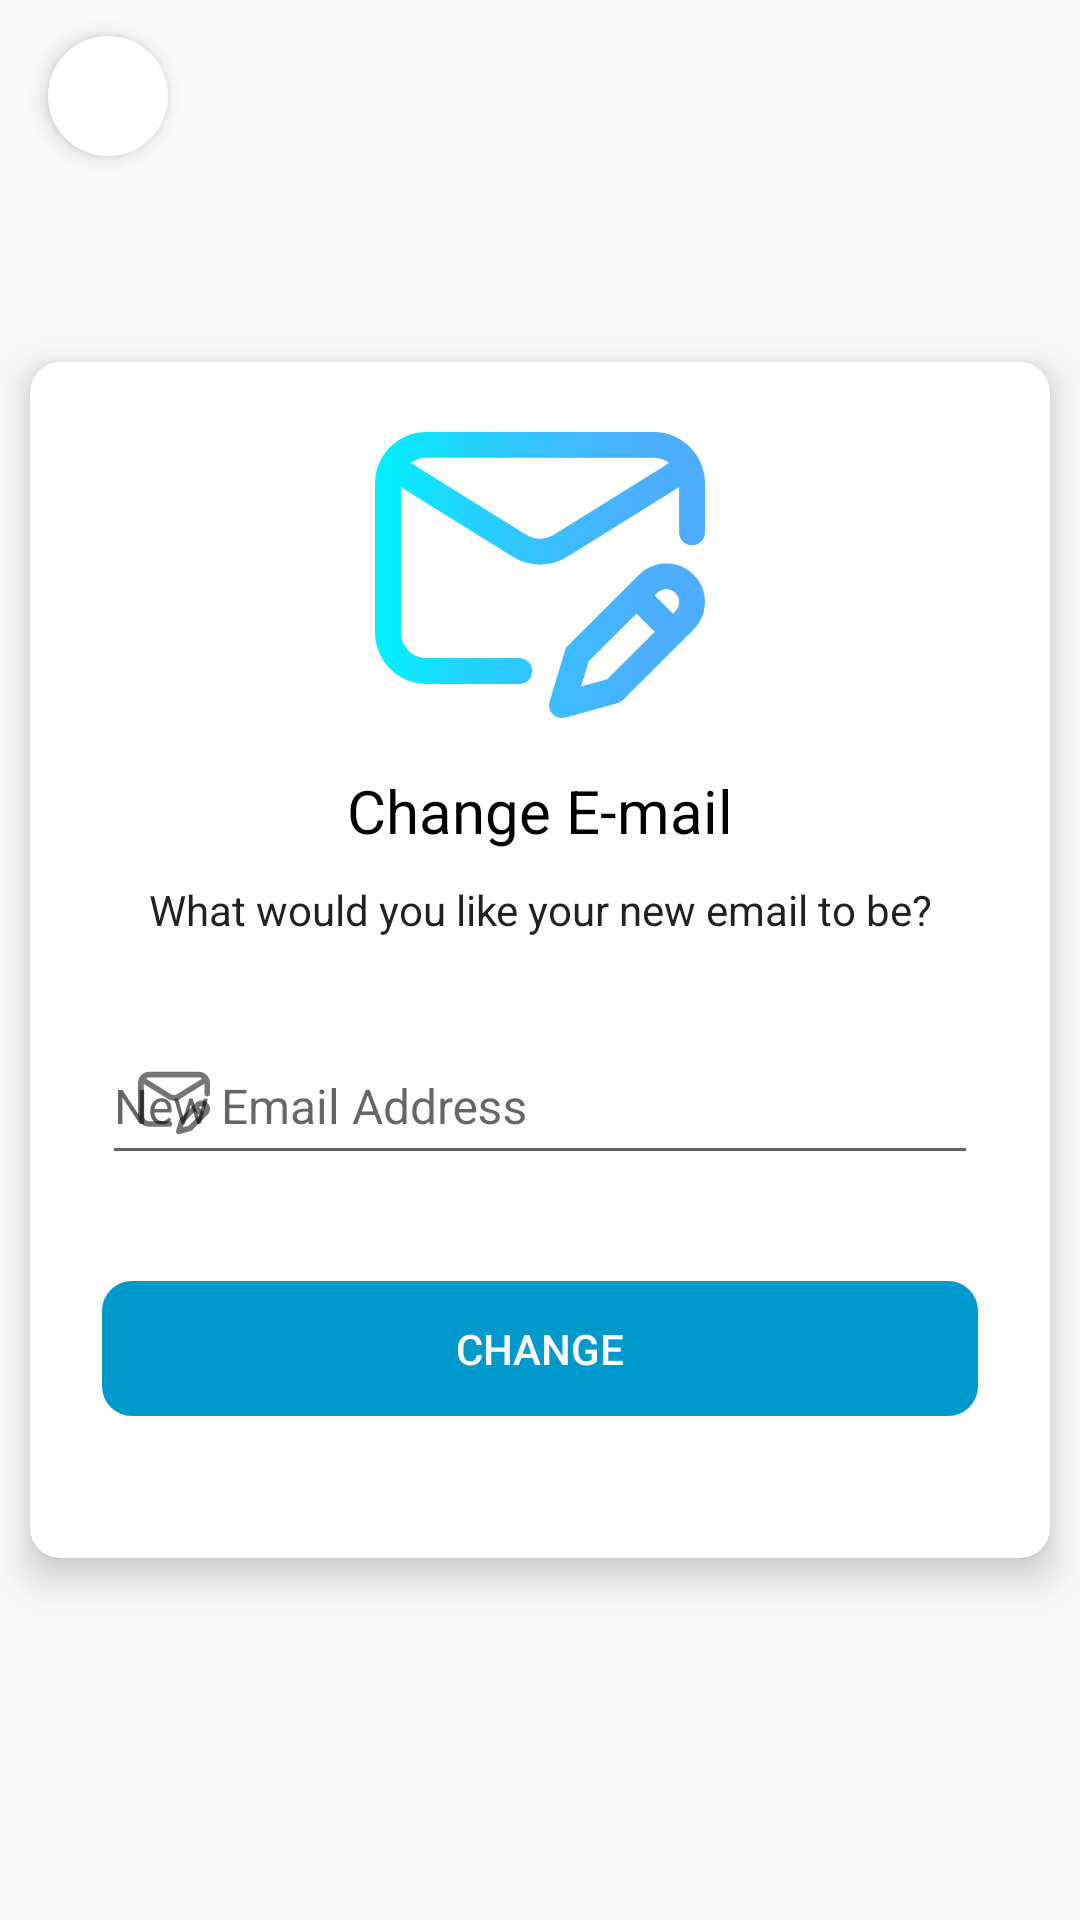

Write the Android layout XML for this screen, with the resource values it uses.
<!-- AndroidManifest.xml: activity theme AppTheme.NoActionBar.Default -->
<!-- res/layout/activity_change_email.xml -->
<?xml version="1.0" encoding="utf-8"?>
<RelativeLayout xmlns:android="http://schemas.android.com/apk/res/android"
    xmlns:app="http://schemas.android.com/apk/res-auto"
    xmlns:tools="http://schemas.android.com/tools"
    android:layout_width="match_parent"
    android:layout_height="match_parent"
    android:background="@drawable/side_nav_bar"
    tools:context=".Activity.Account.AccountMenu.AccountSettings.SubMenu.ChangeEmailActivity">

    <ImageButton
        android:id="@+id/btnBack"
        android:layout_width="40dp"
        android:layout_height="40dp"
        android:layout_marginLeft="16dp"
        android:layout_marginTop="12dp"
        android:background="@drawable/background_circle_back_arrow"
        android:elevation="4dp"
        android:src="@drawable/ic_arrow_back_accent" />

    <androidx.cardview.widget.CardView
        android:layout_width="match_parent"
        android:layout_height="wrap_content"
        android:layout_centerInParent="true"
        android:layout_marginHorizontal="10dp"
        app:cardCornerRadius="10dp"
        app:cardElevation="8dp">

        <RelativeLayout
            android:layout_width="match_parent"
            android:layout_height="wrap_content">

            <ProgressBar
                android:id="@+id/progressBar"
                style="@style/Widget.AppCompat.ProgressBar.Horizontal"
                android:layout_width="match_parent"
                android:layout_height="wrap_content"
                android:layout_marginTop="-6dp"
                android:indeterminate="true"
                android:visibility="gone" />


            <LinearLayout
                android:id="@+id/llState1"
                android:layout_width="match_parent"
                android:layout_height="wrap_content"
                android:orientation="vertical"
                android:paddingHorizontal="24dp"
                android:paddingVertical="16dp"
                android:visibility="invisible">

                <ImageView
                    android:layout_width="match_parent"
                    android:layout_height="110dp"
                    android:layout_marginBottom="10dp"
                    android:src="@drawable/change_email" />


                <TextView
                    android:layout_width="match_parent"
                    android:layout_height="wrap_content"
                    android:fontFamily="sans-serif"
                    android:text="Change E-mail"
                    android:textAlignment="center"
                    android:textColor="@android:color/black"
                    android:textSize="20sp" />

                <TextView
                    android:layout_width="match_parent"
                    android:layout_height="wrap_content"
                    android:layout_marginTop="10dp"
                    android:layout_marginBottom="20dp"
                    android:text="Please confirm old email before change new email"
                    android:textAlignment="center"
                    android:textAppearance="@style/TextAppearance.AppCompat.Menu"
                    android:textSize="14sp" />

                <com.google.android.material.textfield.TextInputLayout
                    android:id="@+id/tilOldEmail"
                    android:layout_width="match_parent"
                    android:layout_height="wrap_content"
                    app:errorEnabled="true"
                    app:startIconDrawable="@drawable/ic_email">

                    <EditText
                        android:id="@+id/etOldEmail"
                        android:layout_width="match_parent"
                        android:layout_height="match_parent"
                        android:hint="Old Email"
                        android:inputType="textEmailAddress"
                        android:textSize="16sp" />

                </com.google.android.material.textfield.TextInputLayout>


                <androidx.cardview.widget.CardView
                    android:layout_width="match_parent"
                    android:layout_height="45dp"
                    android:layout_marginVertical="15dp"
                    app:cardCornerRadius="@dimen/button_radius"
                    app:cardElevation="0dp">

                    <Button
                        android:id="@+id/btnNext"
                        android:layout_width="match_parent"
                        android:layout_height="wrap_content"
                        android:layout_weight="1"
                        android:background="@color/colorPrimaryDark"
                        android:foreground="?attr/selectableItemBackground"
                        android:text="Next"
                        android:textAllCaps="true"
                        android:textColor="@android:color/white" />

                </androidx.cardview.widget.CardView>


            </LinearLayout>

            <LinearLayout
                android:id="@+id/llState2"
                android:layout_width="match_parent"
                android:layout_height="wrap_content"
                android:orientation="vertical"
                android:paddingHorizontal="24dp"
                android:paddingVertical="16dp"
                android:visibility="visible">

                <ImageView
                    android:layout_width="match_parent"
                    android:layout_height="110dp"
                    android:layout_marginBottom="10dp"
                    android:src="@drawable/change_email" />


                <TextView
                    android:layout_width="match_parent"
                    android:layout_height="wrap_content"
                    android:fontFamily="sans-serif"
                    android:text="Change E-mail"
                    android:textAlignment="center"
                    android:textColor="@android:color/black"
                    android:textSize="20sp" />

                <TextView
                    android:layout_width="match_parent"
                    android:layout_height="wrap_content"
                    android:layout_marginTop="10dp"
                    android:layout_marginBottom="20dp"
                    android:text="@string/textTitleChangeEmail"
                    android:textAlignment="center"
                    android:textAppearance="@style/TextAppearance.AppCompat.Menu"
                    android:textSize="14sp" />


                <com.google.android.material.textfield.TextInputLayout
                    android:id="@+id/tilNewEmail"
                    android:layout_width="match_parent"
                    android:layout_height="wrap_content"
                    android:layout_centerVertical="true"
                    app:errorEnabled="true"
                    app:startIconDrawable="@drawable/ic_change_email_black">

                    <com.google.android.material.textfield.TextInputEditText
                        android:id="@+id/etNewEmail"
                        android:layout_width="match_parent"
                        android:layout_height="match_parent"
                        android:hint="@string/textNewEmail"
                        android:inputType="textEmailAddress"
                        android:textSize="16sp" />

                </com.google.android.material.textfield.TextInputLayout>


                <androidx.cardview.widget.CardView
                    android:layout_width="match_parent"
                    android:layout_height="45dp"
                    android:layout_marginVertical="15dp"
                    app:cardCornerRadius="@dimen/button_radius"
                    app:cardElevation="0dp">

                    <Button
                        android:id="@+id/btnChange"
                        android:layout_width="match_parent"
                        android:layout_height="wrap_content"
                        android:layout_weight="1"
                        android:background="@color/colorPrimaryDark"
                        android:foreground="?attr/selectableItemBackground"
                        android:text="Change"
                        android:textAllCaps="true"
                        android:textColor="@android:color/white" />

                </androidx.cardview.widget.CardView>


            </LinearLayout>


        </RelativeLayout>

    </androidx.cardview.widget.CardView>


</RelativeLayout>
<!-- resources referenced by this layout -->
<resources>
  <color name="colorPrimaryDark">@android:color/holo_blue_dark</color>
  <dimen name="button_radius">10dp</dimen>
  <!-- drawable background_circle_back_arrow (drawable) -->
  <?xml version="1.0" encoding="utf-8"?>
  <selector xmlns:android="http://schemas.android.com/apk/res/android">
  
      
      <item
          android:state_focused="true"
          android:state_pressed="false">
          <shape android:shape="oval">
              <solid android:color="#CCFFFFFF" />
  
              <size android:width="35dp" android:height="35dp"/>
          </shape>
      </item>
  
      
      <item
          android:state_focused="false"
          android:state_pressed="true">
          <shape android:shape="oval">
              <solid android:color="#CCFFFFFF" />
  
              <size android:width="35dp" android:height="35dp"/>
          </shape>
      </item>
  
      
      <item>
          <shape android:shape="oval">
              <solid android:color="@color/white" />
  
              <size android:width="35dp" android:height="35dp"/>
          </shape>
      </item>
  
  </selector>
  <!-- drawable change_email: png bitmap (drawable, 19662 bytes) -->
  <!-- drawable ic_change_email_black (drawable) -->
  <vector android:height="24dp" android:viewportHeight="512"
      android:viewportWidth="512" android:width="24dp" xmlns:android="http://schemas.android.com/apk/res/android">
      <path android:fillColor="#FF000000" android:pathData="m432,34h-352c-44.113,0 -80,35.887 -80,80v231c0,44.113 35.887,80 80,80h144c11.047,0 20,-8.953 20,-20s-8.953,-20 -20,-20h-144c-22.055,0 -40,-17.945 -40,-40v-225.363l173.754,108.043c13.031,8.102 27.637,12.152 42.246,12.152s29.215,-4.051 42.246,-12.152l173.754,-108.043v70.363c0,11.047 8.953,20 20,20s20,-8.953 20,-20v-76c0,-44.113 -35.887,-80 -80,-80zM277.121,193.711c-13.027,8.102 -29.215,8.102 -42.242,0l-179.203,-111.434c6.746,-5.184 15.18,-8.277 24.324,-8.277h352c9.145,0 17.582,3.094 24.324,8.277zM409.59,255.559 L299.785,365.117c-2.332,2.328 -4.055,5.195 -5.012,8.348l-23.91,78.723c-2.121,6.98 -0.273,14.559 4.82,19.781 3.816,3.91 9,6.031 14.316,6.031 1.781,0 3.574,-0.238 5.34,-0.727l80.723,-22.359c3.324,-0.922 6.352,-2.684 8.789,-5.121l109.574,-109.367c23.395,-23.395 23.395,-61.457 0,-84.852s-61.457,-23.395 -84.836,-0.016zM360.316,417.77 L319.703,429.02 331.59,389.891 405.68,315.965 433.969,344.254zM466.156,312.129 L462.281,315.996 433.996,287.711 437.855,283.855c7.797,-7.797 20.488,-7.797 28.285,0 7.801,7.801 7.801,20.488 0.016,28.273zM466.156,312.129"/>
  </vector>
  <!-- drawable ic_email (drawable) -->
  <vector android:height="24dp" android:viewportHeight="512"
      android:viewportWidth="512" android:width="24dp" xmlns:android="http://schemas.android.com/apk/res/android">
      <path android:fillColor="#FF000000" android:pathData="M492,291.5c11.046,0 20,-8.954 20,-20v-131c0,-44.112 -35.888,-80 -80,-80H80c-44.112,0 -80,35.888 -80,80v231c0,44.112 35.888,80 80,80h352c44.112,0 80,-35.888 80,-80c0,-11.046 -8.954,-20 -20,-20c-11.046,0 -20,8.954 -20,20c0,22.056 -17.944,40 -40,40H80c-22.056,0 -40,-17.944 -40,-40V144.738l173.755,108.045c13.029,8.101 27.637,12.152 42.245,12.152c14.608,0 29.216,-4.051 42.245,-12.152L472,144.738V271.5C472,282.546 480.954,291.5 492,291.5zM277.122,218.814c-13.028,8.101 -29.216,8.102 -42.244,0L56.689,108.012c6.568,-4.726 14.62,-7.512 23.311,-7.512h352c8.691,0 16.743,2.787 23.311,7.513L277.122,218.814z"/>
  </vector>
  <string name="textNewEmail">New Email Address</string>
  <string name="textTitleChangeEmail">What would you like your new email to be?</string>
  <style name="AppTheme.NoActionBar.Default" parent="Theme.AppCompat.Light.NoActionBar">
          <item name="colorPrimary">@color/colorPrimary</item>
          <item name="colorPrimaryDark">@color/colorPrimaryDark</item>
          <item name="colorAccent">@color/colorAccent</item>
      </style>
  <color name="colorPrimary">@android:color/holo_blue_light</color>
  <color name="colorAccent">@android:color/holo_blue_light</color>
  <!-- not gathered from this repository: default colours our renderer supplied (Android Studio template values) -->
  <color name="white">#FFFFFFFF</color>
</resources>
